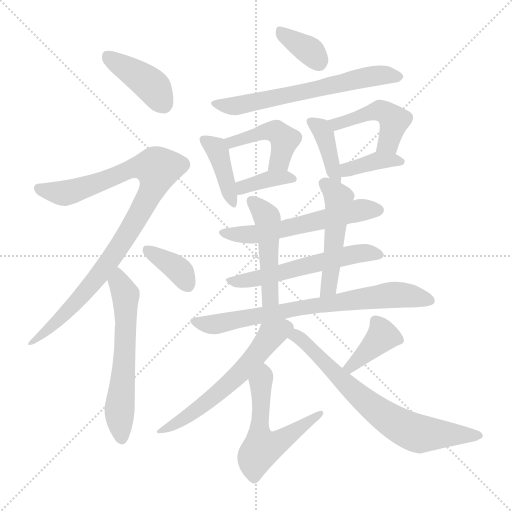
t = 0.00 s
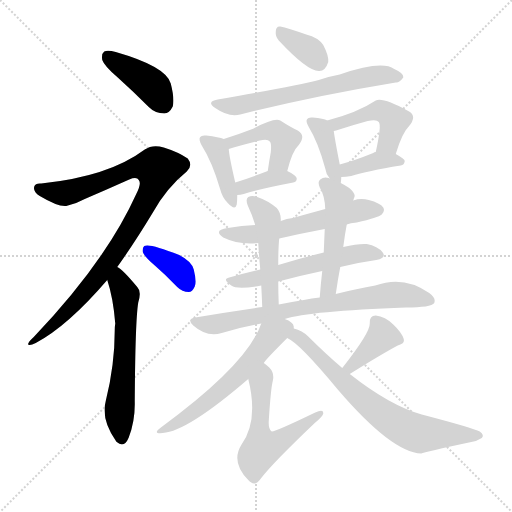
t = 2.80 s
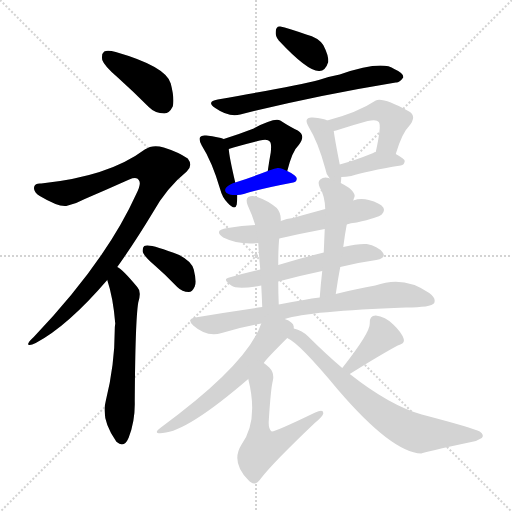
t = 5.61 s
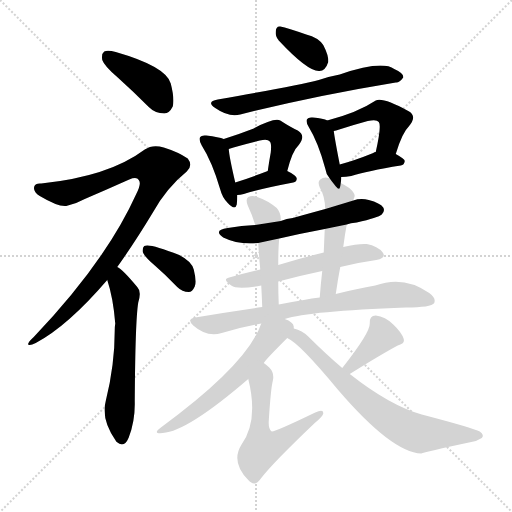
t = 8.41 s
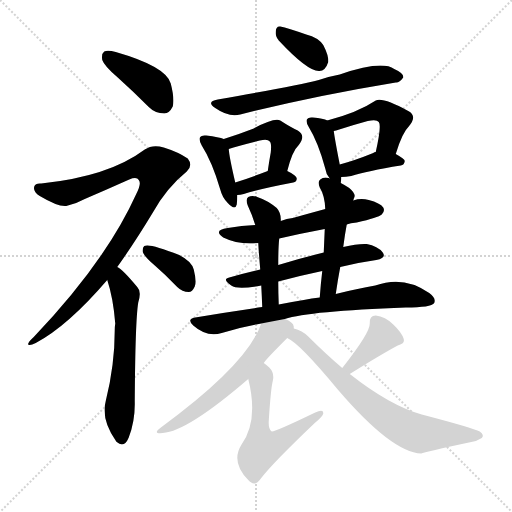
t = 11.21 s
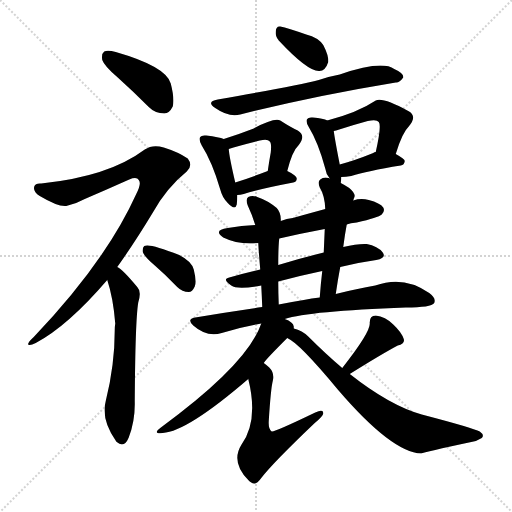
t = 14.01 s

The animated SVG that drew these frames (rendered in a browser with its animation timeline set to each time). Animation: 21 CSS @keyframes rules; one cycle of 14.01 s.

<svg version="1.1" viewBox="0 0 1024 1024" xmlns="http://www.w3.org/2000/svg">
  <g stroke="lightgray" stroke-dasharray="1,1" stroke-width="1" transform="scale(4, 4)">
    <line x1="0" y1="0" x2="256" y2="256"></line>
    <line x1="256" y1="0" x2="0" y2="256"></line>
    <line x1="128" y1="0" x2="128" y2="256"></line>
    <line x1="0" y1="128" x2="256" y2="128"></line>
  </g>
<g transform="scale(1, -1) translate(0, -900)">
   <style type="text/css">
    @keyframes keyframes0 {
      from {
       stroke: blue;
       stroke-dashoffset: 406;
       stroke-width: 128;
       }
       57% {
       animation-timing-function: step-end;
       stroke: blue;
       stroke-dashoffset: 0;
       stroke-width: 128;
       }
       to {
       stroke: black;
       stroke-width: 1024;
       }
       }
       #make-me-a-hanzi-animation-0 {
         animation: keyframes0 0.580404s both;
         animation-delay: 0.000000s;
         animation-timing-function: linear;
       }
    @keyframes keyframes1 {
      from {
       stroke: blue;
       stroke-dashoffset: 933;
       stroke-width: 128;
       }
       75% {
       animation-timing-function: step-end;
       stroke: blue;
       stroke-dashoffset: 0;
       stroke-width: 128;
       }
       to {
       stroke: black;
       stroke-width: 1024;
       }
       }
       #make-me-a-hanzi-animation-1 {
         animation: keyframes1 1.009277s both;
         animation-delay: 0.580404s;
         animation-timing-function: linear;
       }
    @keyframes keyframes2 {
      from {
       stroke: blue;
       stroke-dashoffset: 594;
       stroke-width: 128;
       }
       66% {
       animation-timing-function: step-end;
       stroke: blue;
       stroke-dashoffset: 0;
       stroke-width: 128;
       }
       to {
       stroke: black;
       stroke-width: 1024;
       }
       }
       #make-me-a-hanzi-animation-2 {
         animation: keyframes2 0.733398s both;
         animation-delay: 1.589681s;
         animation-timing-function: linear;
       }
    @keyframes keyframes3 {
      from {
       stroke: blue;
       stroke-dashoffset: 366;
       stroke-width: 128;
       }
       54% {
       animation-timing-function: step-end;
       stroke: blue;
       stroke-dashoffset: 0;
       stroke-width: 128;
       }
       to {
       stroke: black;
       stroke-width: 1024;
       }
       }
       #make-me-a-hanzi-animation-3 {
         animation: keyframes3 0.547852s both;
         animation-delay: 2.323079s;
         animation-timing-function: linear;
       }
    @keyframes keyframes4 {
      from {
       stroke: blue;
       stroke-dashoffset: 352;
       stroke-width: 128;
       }
       53% {
       animation-timing-function: step-end;
       stroke: blue;
       stroke-dashoffset: 0;
       stroke-width: 128;
       }
       to {
       stroke: black;
       stroke-width: 1024;
       }
       }
       #make-me-a-hanzi-animation-4 {
         animation: keyframes4 0.536458s both;
         animation-delay: 2.870931s;
         animation-timing-function: linear;
       }
    @keyframes keyframes5 {
      from {
       stroke: blue;
       stroke-dashoffset: 628;
       stroke-width: 128;
       }
       67% {
       animation-timing-function: step-end;
       stroke: blue;
       stroke-dashoffset: 0;
       stroke-width: 128;
       }
       to {
       stroke: black;
       stroke-width: 1024;
       }
       }
       #make-me-a-hanzi-animation-5 {
         animation: keyframes5 0.761068s both;
         animation-delay: 3.407389s;
         animation-timing-function: linear;
       }
    @keyframes keyframes6 {
      from {
       stroke: blue;
       stroke-dashoffset: 399;
       stroke-width: 128;
       }
       56% {
       animation-timing-function: step-end;
       stroke: blue;
       stroke-dashoffset: 0;
       stroke-width: 128;
       }
       to {
       stroke: black;
       stroke-width: 1024;
       }
       }
       #make-me-a-hanzi-animation-6 {
         animation: keyframes6 0.574707s both;
         animation-delay: 4.168457s;
         animation-timing-function: linear;
       }
    @keyframes keyframes7 {
      from {
       stroke: blue;
       stroke-dashoffset: 443;
       stroke-width: 128;
       }
       59% {
       animation-timing-function: step-end;
       stroke: blue;
       stroke-dashoffset: 0;
       stroke-width: 128;
       }
       to {
       stroke: black;
       stroke-width: 1024;
       }
       }
       #make-me-a-hanzi-animation-7 {
         animation: keyframes7 0.610514s both;
         animation-delay: 4.743164s;
         animation-timing-function: linear;
       }
    @keyframes keyframes8 {
      from {
       stroke: blue;
       stroke-dashoffset: 369;
       stroke-width: 128;
       }
       55% {
       animation-timing-function: step-end;
       stroke: blue;
       stroke-dashoffset: 0;
       stroke-width: 128;
       }
       to {
       stroke: black;
       stroke-width: 1024;
       }
       }
       #make-me-a-hanzi-animation-8 {
         animation: keyframes8 0.550293s both;
         animation-delay: 5.353678s;
         animation-timing-function: linear;
       }
    @keyframes keyframes9 {
      from {
       stroke: blue;
       stroke-dashoffset: 391;
       stroke-width: 128;
       }
       56% {
       animation-timing-function: step-end;
       stroke: blue;
       stroke-dashoffset: 0;
       stroke-width: 128;
       }
       to {
       stroke: black;
       stroke-width: 1024;
       }
       }
       #make-me-a-hanzi-animation-9 {
         animation: keyframes9 0.568197s both;
         animation-delay: 5.903971s;
         animation-timing-function: linear;
       }
    @keyframes keyframes10 {
      from {
       stroke: blue;
       stroke-dashoffset: 457;
       stroke-width: 128;
       }
       60% {
       animation-timing-function: step-end;
       stroke: blue;
       stroke-dashoffset: 0;
       stroke-width: 128;
       }
       to {
       stroke: black;
       stroke-width: 1024;
       }
       }
       #make-me-a-hanzi-animation-10 {
         animation: keyframes10 0.621908s both;
         animation-delay: 6.472168s;
         animation-timing-function: linear;
       }
    @keyframes keyframes11 {
      from {
       stroke: blue;
       stroke-dashoffset: 377;
       stroke-width: 128;
       }
       55% {
       animation-timing-function: step-end;
       stroke: blue;
       stroke-dashoffset: 0;
       stroke-width: 128;
       }
       to {
       stroke: black;
       stroke-width: 1024;
       }
       }
       #make-me-a-hanzi-animation-11 {
         animation: keyframes11 0.556803s both;
         animation-delay: 7.094076s;
         animation-timing-function: linear;
       }
    @keyframes keyframes12 {
      from {
       stroke: blue;
       stroke-dashoffset: 569;
       stroke-width: 128;
       }
       65% {
       animation-timing-function: step-end;
       stroke: blue;
       stroke-dashoffset: 0;
       stroke-width: 128;
       }
       to {
       stroke: black;
       stroke-width: 1024;
       }
       }
       #make-me-a-hanzi-animation-12 {
         animation: keyframes12 0.713053s both;
         animation-delay: 7.650879s;
         animation-timing-function: linear;
       }
    @keyframes keyframes13 {
      from {
       stroke: blue;
       stroke-dashoffset: 560;
       stroke-width: 128;
       }
       65% {
       animation-timing-function: step-end;
       stroke: blue;
       stroke-dashoffset: 0;
       stroke-width: 128;
       }
       to {
       stroke: black;
       stroke-width: 1024;
       }
       }
       #make-me-a-hanzi-animation-13 {
         animation: keyframes13 0.705729s both;
         animation-delay: 8.363932s;
         animation-timing-function: linear;
       }
    @keyframes keyframes14 {
      from {
       stroke: blue;
       stroke-dashoffset: 478;
       stroke-width: 128;
       }
       61% {
       animation-timing-function: step-end;
       stroke: blue;
       stroke-dashoffset: 0;
       stroke-width: 128;
       }
       to {
       stroke: black;
       stroke-width: 1024;
       }
       }
       #make-me-a-hanzi-animation-14 {
         animation: keyframes14 0.638997s both;
         animation-delay: 9.069661s;
         animation-timing-function: linear;
       }
    @keyframes keyframes15 {
      from {
       stroke: blue;
       stroke-dashoffset: 493;
       stroke-width: 128;
       }
       62% {
       animation-timing-function: step-end;
       stroke: blue;
       stroke-dashoffset: 0;
       stroke-width: 128;
       }
       to {
       stroke: black;
       stroke-width: 1024;
       }
       }
       #make-me-a-hanzi-animation-15 {
         animation: keyframes15 0.651204s both;
         animation-delay: 9.708659s;
         animation-timing-function: linear;
       }
    @keyframes keyframes16 {
      from {
       stroke: blue;
       stroke-dashoffset: 735;
       stroke-width: 128;
       }
       71% {
       animation-timing-function: step-end;
       stroke: blue;
       stroke-dashoffset: 0;
       stroke-width: 128;
       }
       to {
       stroke: black;
       stroke-width: 1024;
       }
       }
       #make-me-a-hanzi-animation-16 {
         animation: keyframes16 0.848145s both;
         animation-delay: 10.359863s;
         animation-timing-function: linear;
       }
    @keyframes keyframes17 {
      from {
       stroke: blue;
       stroke-dashoffset: 579;
       stroke-width: 128;
       }
       65% {
       animation-timing-function: step-end;
       stroke: blue;
       stroke-dashoffset: 0;
       stroke-width: 128;
       }
       to {
       stroke: black;
       stroke-width: 1024;
       }
       }
       #make-me-a-hanzi-animation-17 {
         animation: keyframes17 0.721191s both;
         animation-delay: 11.208008s;
         animation-timing-function: linear;
       }
    @keyframes keyframes18 {
      from {
       stroke: blue;
       stroke-dashoffset: 557;
       stroke-width: 128;
       }
       64% {
       animation-timing-function: step-end;
       stroke: blue;
       stroke-dashoffset: 0;
       stroke-width: 128;
       }
       to {
       stroke: black;
       stroke-width: 1024;
       }
       }
       #make-me-a-hanzi-animation-18 {
         animation: keyframes18 0.703288s both;
         animation-delay: 11.929199s;
         animation-timing-function: linear;
       }
    @keyframes keyframes19 {
      from {
       stroke: blue;
       stroke-dashoffset: 382;
       stroke-width: 128;
       }
       55% {
       animation-timing-function: step-end;
       stroke: blue;
       stroke-dashoffset: 0;
       stroke-width: 128;
       }
       to {
       stroke: black;
       stroke-width: 1024;
       }
       }
       #make-me-a-hanzi-animation-19 {
         animation: keyframes19 0.560872s both;
         animation-delay: 12.632487s;
         animation-timing-function: linear;
       }
    @keyframes keyframes20 {
      from {
       stroke: blue;
       stroke-dashoffset: 701;
       stroke-width: 128;
       }
       70% {
       animation-timing-function: step-end;
       stroke: blue;
       stroke-dashoffset: 0;
       stroke-width: 128;
       }
       to {
       stroke: black;
       stroke-width: 1024;
       }
       }
       #make-me-a-hanzi-animation-20 {
         animation: keyframes20 0.820475s both;
         animation-delay: 13.193359s;
         animation-timing-function: linear;
       }
</style>
<path d="M 235.5 745.0 Q 265.5 718.0 297.5 686.0 Q 310.5 673.0 328.5 673.0 Q 338.5 673.0 345.5 687.0 Q 349.5 702.0 341.5 733.0 Q 332.5 767.0 231.5 796.0 Q 215.5 800.0 208.5 797.0 Q 202.5 793.0 204.5 780.0 Q 208.5 768.0 235.5 745.0 Z" fill="lightgray"></path> 
<path d="M 234.5 366.0 Q 267.5 412.0 304.5 473.0 Q 332.5 524.0 373.5 557.0 Q 386.5 569.0 375.5 583.0 Q 356.5 596.0 327.5 605.0 Q 305.5 612.0 289.5 601.0 Q 217.5 547.0 82.5 533.0 Q 70.5 534.0 68.5 527.0 Q 65.5 517.0 79.5 508.0 Q 116.5 486.0 132.5 488.0 Q 151.5 492.0 169.5 502.0 Q 211.5 520.0 258.5 541.0 Q 273.5 547.0 277.5 540.0 Q 283.5 533.0 272.5 512.0 Q 211.5 377.0 67.5 226.0 Q 54.5 214.0 56.5 211.0 Q 59.5 208.0 71.5 214.0 Q 135.5 248.0 214.5 340.0 L 234.5 366.0 Z" fill="lightgray"></path> 
<path d="M 214.5 340.0 Q 226.5 304.0 230.5 253.0 Q 229.5 247.0 229.5 240.0 Q 229.5 170.0 211.5 98.0 Q 201.5 61.0 232.5 17.0 L 233.5 16.0 Q 248.5 3.0 257.5 25.0 Q 270.5 59.0 269.5 97.0 Q 270.5 259.0 276.5 295.0 Q 283.5 317.0 274.5 326.0 Q 244.5 362.0 234.5 366.0 C 209.5 383.0 205.5 369.0 214.5 340.0 Z" fill="lightgray"></path> 
<path d="M 308.5 370.0 Q 330.5 351.0 354.5 326.0 Q 364.5 316.0 377.5 316.0 Q 384.5 316.0 389.5 327.0 Q 393.5 337.0 387.5 361.0 Q 383.5 377.0 358.5 390.0 Q 298.5 414.0 288.5 408.0 Q 284.5 405.0 285.5 396.0 Q 288.5 387.0 308.5 370.0 Z" fill="lightgray"></path> 
<path d="M 557.5 819.0 Q 614.5 758.0 637.5 758.0 Q 650.5 757.0 656.5 776.0 Q 657.5 789.0 646.5 810.0 Q 636.5 825.0 612.5 831.0 Q 575.5 844.0 560.5 847.0 Q 551.5 848.0 551.5 836.0 Q 550.5 827.0 557.5 819.0 Z" fill="lightgray"></path> 
<path d="M 435.5 701.0 Q 411.5 697.0 430.5 684.0 Q 457.5 665.0 480.5 671.0 Q 627.5 708.0 791.5 735.0 Q 798.5 734.0 806.5 745.0 Q 807.5 754.0 788.5 762.0 Q 763.5 780.0 679.5 751.0 Q 657.5 747.0 637.5 740.0 Q 591.5 728.0 435.5 701.0 Z" fill="lightgray"></path> 
<path d="M 447.5 622.0 Q 438.5 626.0 412.5 629.0 Q 402.5 630.0 400.5 626.0 Q 396.5 622.0 403.5 609.0 Q 424.5 576.0 440.5 521.0 Q 444.5 505.0 455.5 494.0 Q 470.5 478.0 473.5 491.0 Q 474.5 498.0 474.5 510.0 L 470.5 535.0 Q 458.5 586.0 457.5 602.0 C 455.5 619.0 455.5 619.0 447.5 622.0 Z" fill="lightgray"></path> 
<path d="M 574.5 558.0 Q 584.5 598.0 597.5 610.0 Q 612.5 629.0 595.5 639.0 Q 580.5 646.0 560.5 659.0 Q 548.5 665.0 507.5 643.0 Q 476.5 631.0 447.5 622.0 C 418.5 613.0 428.5 593.0 457.5 602.0 Q 475.5 608.0 519.5 619.0 Q 535.5 623.0 539.5 617.0 Q 543.5 614.0 541.5 595.0 Q 538.5 579.0 535.5 558.0 C 531.5 528.0 566.5 529.0 574.5 558.0 Z" fill="lightgray"></path> 
<path d="M 474.5 510.0 Q 480.5 510.0 487.5 512.0 Q 518.5 522.0 586.5 535.0 Q 593.5 536.0 593.5 543.0 Q 593.5 549.0 574.5 558.0 C 557.5 566.0 557.5 566.0 535.5 558.0 Q 501.5 545.0 470.5 535.0 C 441.5 526.0 444.5 508.0 474.5 510.0 Z" fill="lightgray"></path> 
<path d="M 681.5 534.0 Q 682.5 540.0 682.5 546.0 L 679.5 571.0 Q 669.5 622.0 667.5 638.0 C 665.5 654.0 665.5 654.0 654.5 659.0 Q 647.5 663.0 625.5 665.0 Q 616.5 666.0 614.5 662.0 Q 610.5 658.0 617.5 646.0 Q 636.5 615.0 650.5 563.0 Q 651.5 553.0 659.5 543.0 C 677.5 519.0 679.5 516.0 681.5 534.0 Z" fill="lightgray"></path> 
<path d="M 791.5 592.0 Q 804.5 635.0 817.5 647.0 Q 835.5 668.0 816.5 678.0 Q 765.5 706.0 751.5 699.0 Q 715.5 675.0 654.5 659.0 C 625.5 651.0 638.5 630.0 667.5 638.0 Q 671.5 639.0 678.5 641.0 Q 709.5 651.0 735.5 658.0 Q 753.5 662.0 757.5 656.0 Q 763.5 650.0 751.5 596.0 C 745.5 567.0 782.5 563.0 791.5 592.0 Z" fill="lightgray"></path> 
<path d="M 682.5 546.0 Q 691.5 546.0 702.5 548.0 Q 733.5 558.0 801.5 569.0 Q 808.5 570.0 809.5 578.0 Q 809.5 582.0 791.5 592.0 L 751.5 596.0 Q 748.5 596.0 746.5 594.0 Q 709.5 579.0 679.5 571.0 C 650.5 563.0 652.5 545.0 682.5 546.0 Z" fill="lightgray"></path> 
<path d="M 693.5 451.0 Q 700.5 454.0 713.5 455.0 Q 756.5 465.0 763.5 471.0 Q 770.5 478.0 766.5 485.0 Q 760.5 494.0 737.5 500.0 Q 721.5 504.0 706.5 499.0 L 650.5 482.0 Q 617.5 473.0 585.5 464.0 Q 573.5 463.0 561.5 458.0 L 510.5 450.0 Q 483.5 449.0 455.5 444.0 Q 425.5 440.0 446.5 425.0 Q 476.5 410.0 516.5 414.0 L 558.5 423.0 Q 601.5 433.0 649.5 442.0 L 693.5 451.0 Z" fill="lightgray"></path> 
<path d="M 680.5 366.0 Q 716.5 375.0 752.5 380.0 Q 773.5 384.0 765.5 395.0 Q 755.5 408.0 733.5 412.0 Q 715.5 413.0 686.5 406.0 L 647.5 395.0 Q 598.5 383.0 556.5 370.0 L 520.5 361.0 Q 489.5 354.0 458.5 345.0 Q 443.5 342.0 462.5 329.0 Q 474.5 320.0 522.5 329.0 L 556.5 337.0 Q 601.5 349.0 644.5 358.0 L 680.5 366.0 Z" fill="lightgray"></path> 
<path d="M 561.5 458.0 Q 562.5 474.0 553.5 484.0 Q 535.5 499.0 514.5 506.0 Q 504.5 510.0 496.5 506.0 Q 490.5 502.0 495.5 489.0 Q 504.5 470.0 510.5 450.0 L 516.5 414.0 Q 517.5 395.0 520.5 361.0 L 522.5 329.0 Q 523.5 310.0 524.5 286.0 C 525.5 256.0 558.5 261.0 557.5 291.0 Q 556.5 316.0 556.5 337.0 L 556.5 370.0 Q 556.5 406.0 558.5 423.0 L 561.5 458.0 Z" fill="lightgray"></path> 
<path d="M 671.5 312.0 Q 675.5 340.0 680.5 366.0 L 686.5 406.0 Q 689.5 430.0 693.5 451.0 L 706.5 499.0 Q 707.5 503.0 708.5 505.0 Q 712.5 512.0 698.5 524.0 Q 689.5 530.0 681.5 534.0 L 659.5 543.0 Q 658.5 544.0 657.5 544.0 Q 647.5 547.0 640.5 541.0 Q 634.5 537.0 639.5 525.0 Q 649.5 509.0 650.5 482.0 L 649.5 442.0 Q 648.5 420.0 647.5 395.0 L 644.5 358.0 Q 641.5 333.0 639.5 305.0 C 637.5 275.0 667.5 282.0 671.5 312.0 Z" fill="lightgray"></path> 
<path d="M 569.5 262.0 Q 618.5 278.0 811.5 285.0 Q 862.5 285.0 868.5 294.0 Q 872.5 304.0 858.5 314.0 Q 807.5 350.0 750.5 329.0 Q 714.5 323.0 671.5 312.0 L 639.5 305.0 Q 623.5 304.0 607.5 300.0 Q 582.5 296.0 557.5 291.0 L 524.5 286.0 Q 460.5 277.0 390.5 265.0 Q 372.5 262.0 386.5 249.0 Q 413.5 225.0 443.5 234.0 Q 480.5 246.0 522.5 253.0 L 569.5 262.0 Z" fill="lightgray"></path> 
<path d="M 587.5 243.0 Q 587.5 246.0 587.5 247.0 Q 586.5 256.0 569.5 262.0 C 542.5 275.0 532.5 279.0 522.5 253.0 Q 495.5 172.0 320.5 44.0 Q 304.5 32.0 325.5 34.0 Q 374.5 37.0 496.5 142.0 L 527.5 174.0 Q 530.5 180.0 574.5 224.0 C 588.5 238.0 588.5 238.0 587.5 243.0 Z" fill="lightgray"></path> 
<path d="M 496.5 142.0 Q 517.5 58.0 482.5 10.0 Q 461.5 -24.0 496.5 -60.0 Q 499.5 -63.0 502.5 -65.0 Q 511.5 -72.0 522.5 -56.0 Q 546.5 -25.0 629.5 54.0 Q 645.5 67.0 646.5 73.0 Q 647.5 83.0 630.5 75.0 Q 549.5 36.0 543.5 37.0 Q 536.5 41.0 537.5 58.0 Q 541.5 122.0 545.5 138.0 Q 549.5 154.0 538.5 165.0 Q 532.5 171.0 527.5 174.0 C 503.5 192.0 489.5 171.0 496.5 142.0 Z" fill="lightgray"></path> 
<path d="M 699.5 152.0 Q 763.5 192.0 795.5 209.0 Q 810.5 213.0 807.5 222.0 Q 803.5 235.0 786.5 251.0 Q 770.5 267.0 751.5 269.0 Q 738.5 269.0 739.5 253.0 Q 740.5 235.0 684.5 164.0 C 665.5 140.0 674.5 136.0 699.5 152.0 Z" fill="lightgray"></path> 
<path d="M 684.5 164.0 Q 651.5 192.0 616.5 227.0 Q 604.5 239.0 587.5 243.0 C 559.5 253.0 549.5 240.0 574.5 224.0 Q 598.5 214.0 675.5 121.0 Q 783.5 -5.0 842.5 -7.0 Q 848.5 -4.0 942.5 16.0 Q 952.5 17.0 963.5 24.0 Q 969.5 30.0 959.5 37.0 Q 946.5 44.0 843.5 71.0 Q 779.5 89.0 699.5 152.0 L 684.5 164.0 Z" fill="lightgray"></path> 
      <clipPath id="make-me-a-hanzi-clip-0">
      <path d="M 235.5 745.0 Q 265.5 718.0 297.5 686.0 Q 310.5 673.0 328.5 673.0 Q 338.5 673.0 345.5 687.0 Q 349.5 702.0 341.5 733.0 Q 332.5 767.0 231.5 796.0 Q 215.5 800.0 208.5 797.0 Q 202.5 793.0 204.5 780.0 Q 208.5 768.0 235.5 745.0 Z" fill="lightgray"></path>
      </clipPath>
      <path clip-path="url(#make-me-a-hanzi-clip-0)" d="M 214.5 789.0 L 304.5 728.0 L 326.5 693.0 " fill="none" id="make-me-a-hanzi-animation-0" stroke-dasharray="278 556" stroke-linecap="round"></path>

      <clipPath id="make-me-a-hanzi-clip-1">
      <path d="M 234.5 366.0 Q 267.5 412.0 304.5 473.0 Q 332.5 524.0 373.5 557.0 Q 386.5 569.0 375.5 583.0 Q 356.5 596.0 327.5 605.0 Q 305.5 612.0 289.5 601.0 Q 217.5 547.0 82.5 533.0 Q 70.5 534.0 68.5 527.0 Q 65.5 517.0 79.5 508.0 Q 116.5 486.0 132.5 488.0 Q 151.5 492.0 169.5 502.0 Q 211.5 520.0 258.5 541.0 Q 273.5 547.0 277.5 540.0 Q 283.5 533.0 272.5 512.0 Q 211.5 377.0 67.5 226.0 Q 54.5 214.0 56.5 211.0 Q 59.5 208.0 71.5 214.0 Q 135.5 248.0 214.5 340.0 L 234.5 366.0 Z" fill="lightgray"></path>
      </clipPath>
      <path clip-path="url(#make-me-a-hanzi-clip-1)" d="M 78.5 523.0 L 123.5 513.0 L 192.5 533.0 L 271.5 565.0 L 306.5 566.0 L 315.5 559.0 L 289.5 491.0 L 209.5 365.0 L 124.5 267.0 L 65.5 219.0 " fill="none" id="make-me-a-hanzi-animation-1" stroke-dasharray="805 1610" stroke-linecap="round"></path>

      <clipPath id="make-me-a-hanzi-clip-2">
      <path d="M 214.5 340.0 Q 226.5 304.0 230.5 253.0 Q 229.5 247.0 229.5 240.0 Q 229.5 170.0 211.5 98.0 Q 201.5 61.0 232.5 17.0 L 233.5 16.0 Q 248.5 3.0 257.5 25.0 Q 270.5 59.0 269.5 97.0 Q 270.5 259.0 276.5 295.0 Q 283.5 317.0 274.5 326.0 Q 244.5 362.0 234.5 366.0 C 209.5 383.0 205.5 369.0 214.5 340.0 Z" fill="lightgray"></path>
      </clipPath>
      <path clip-path="url(#make-me-a-hanzi-clip-2)" d="M 234.5 359.0 L 251.5 309.0 L 249.5 175.0 L 238.5 71.0 L 243.5 25.0 " fill="none" id="make-me-a-hanzi-animation-2" stroke-dasharray="466 932" stroke-linecap="round"></path>

      <clipPath id="make-me-a-hanzi-clip-3">
      <path d="M 308.5 370.0 Q 330.5 351.0 354.5 326.0 Q 364.5 316.0 377.5 316.0 Q 384.5 316.0 389.5 327.0 Q 393.5 337.0 387.5 361.0 Q 383.5 377.0 358.5 390.0 Q 298.5 414.0 288.5 408.0 Q 284.5 405.0 285.5 396.0 Q 288.5 387.0 308.5 370.0 Z" fill="lightgray"></path>
      </clipPath>
      <path clip-path="url(#make-me-a-hanzi-clip-3)" d="M 293.5 400.0 L 359.5 358.0 L 375.5 331.0 " fill="none" id="make-me-a-hanzi-animation-3" stroke-dasharray="238 476" stroke-linecap="round"></path>

      <clipPath id="make-me-a-hanzi-clip-4">
      <path d="M 557.5 819.0 Q 614.5 758.0 637.5 758.0 Q 650.5 757.0 656.5 776.0 Q 657.5 789.0 646.5 810.0 Q 636.5 825.0 612.5 831.0 Q 575.5 844.0 560.5 847.0 Q 551.5 848.0 551.5 836.0 Q 550.5 827.0 557.5 819.0 Z" fill="lightgray"></path>
      </clipPath>
      <path clip-path="url(#make-me-a-hanzi-clip-4)" d="M 562.5 836.0 L 618.5 799.0 L 637.5 777.0 " fill="none" id="make-me-a-hanzi-animation-4" stroke-dasharray="224 448" stroke-linecap="round"></path>

      <clipPath id="make-me-a-hanzi-clip-5">
      <path d="M 435.5 701.0 Q 411.5 697.0 430.5 684.0 Q 457.5 665.0 480.5 671.0 Q 627.5 708.0 791.5 735.0 Q 798.5 734.0 806.5 745.0 Q 807.5 754.0 788.5 762.0 Q 763.5 780.0 679.5 751.0 Q 657.5 747.0 637.5 740.0 Q 591.5 728.0 435.5 701.0 Z" fill="lightgray"></path>
      </clipPath>
      <path clip-path="url(#make-me-a-hanzi-clip-5)" d="M 431.5 693.0 L 483.5 690.0 L 735.5 747.0 L 797.5 746.0 " fill="none" id="make-me-a-hanzi-animation-5" stroke-dasharray="500 1000" stroke-linecap="round"></path>

      <clipPath id="make-me-a-hanzi-clip-6">
      <path d="M 447.5 622.0 Q 438.5 626.0 412.5 629.0 Q 402.5 630.0 400.5 626.0 Q 396.5 622.0 403.5 609.0 Q 424.5 576.0 440.5 521.0 Q 444.5 505.0 455.5 494.0 Q 470.5 478.0 473.5 491.0 Q 474.5 498.0 474.5 510.0 L 470.5 535.0 Q 458.5 586.0 457.5 602.0 C 455.5 619.0 455.5 619.0 447.5 622.0 Z" fill="lightgray"></path>
      </clipPath>
      <path clip-path="url(#make-me-a-hanzi-clip-6)" d="M 408.5 621.0 L 436.5 596.0 L 464.5 494.0 " fill="none" id="make-me-a-hanzi-animation-6" stroke-dasharray="271 542" stroke-linecap="round"></path>

      <clipPath id="make-me-a-hanzi-clip-7">
      <path d="M 574.5 558.0 Q 584.5 598.0 597.5 610.0 Q 612.5 629.0 595.5 639.0 Q 580.5 646.0 560.5 659.0 Q 548.5 665.0 507.5 643.0 Q 476.5 631.0 447.5 622.0 C 418.5 613.0 428.5 593.0 457.5 602.0 Q 475.5 608.0 519.5 619.0 Q 535.5 623.0 539.5 617.0 Q 543.5 614.0 541.5 595.0 Q 538.5 579.0 535.5 558.0 C 531.5 528.0 566.5 529.0 574.5 558.0 Z" fill="lightgray"></path>
      </clipPath>
      <path clip-path="url(#make-me-a-hanzi-clip-7)" d="M 459.5 609.0 L 472.5 620.0 L 524.5 635.0 L 554.5 636.0 L 568.5 620.0 L 566.5 608.0 L 559.5 578.0 L 542.5 564.0 " fill="none" id="make-me-a-hanzi-animation-7" stroke-dasharray="315 630" stroke-linecap="round"></path>

      <clipPath id="make-me-a-hanzi-clip-8">
      <path d="M 474.5 510.0 Q 480.5 510.0 487.5 512.0 Q 518.5 522.0 586.5 535.0 Q 593.5 536.0 593.5 543.0 Q 593.5 549.0 574.5 558.0 C 557.5 566.0 557.5 566.0 535.5 558.0 Q 501.5 545.0 470.5 535.0 C 441.5 526.0 444.5 508.0 474.5 510.0 Z" fill="lightgray"></path>
      </clipPath>
      <path clip-path="url(#make-me-a-hanzi-clip-8)" d="M 480.5 517.0 L 485.5 526.0 L 534.5 541.0 L 585.5 543.0 " fill="none" id="make-me-a-hanzi-animation-8" stroke-dasharray="241 482" stroke-linecap="round"></path>

      <clipPath id="make-me-a-hanzi-clip-9">
      <path d="M 681.5 534.0 Q 682.5 540.0 682.5 546.0 L 679.5 571.0 Q 669.5 622.0 667.5 638.0 C 665.5 654.0 665.5 654.0 654.5 659.0 Q 647.5 663.0 625.5 665.0 Q 616.5 666.0 614.5 662.0 Q 610.5 658.0 617.5 646.0 Q 636.5 615.0 650.5 563.0 Q 651.5 553.0 659.5 543.0 C 677.5 519.0 679.5 516.0 681.5 534.0 Z" fill="lightgray"></path>
      </clipPath>
      <path clip-path="url(#make-me-a-hanzi-clip-9)" d="M 621.5 657.0 L 642.5 643.0 L 648.5 631.0 L 667.5 555.0 L 677.5 540.0 " fill="none" id="make-me-a-hanzi-animation-9" stroke-dasharray="263 526" stroke-linecap="round"></path>

      <clipPath id="make-me-a-hanzi-clip-10">
      <path d="M 791.5 592.0 Q 804.5 635.0 817.5 647.0 Q 835.5 668.0 816.5 678.0 Q 765.5 706.0 751.5 699.0 Q 715.5 675.0 654.5 659.0 C 625.5 651.0 638.5 630.0 667.5 638.0 Q 671.5 639.0 678.5 641.0 Q 709.5 651.0 735.5 658.0 Q 753.5 662.0 757.5 656.0 Q 763.5 650.0 751.5 596.0 C 745.5 567.0 782.5 563.0 791.5 592.0 Z" fill="lightgray"></path>
      </clipPath>
      <path clip-path="url(#make-me-a-hanzi-clip-10)" d="M 664.5 658.0 L 672.5 652.0 L 756.5 679.0 L 768.5 676.0 L 788.5 659.0 L 776.5 615.0 L 759.5 607.0 " fill="none" id="make-me-a-hanzi-animation-10" stroke-dasharray="329 658" stroke-linecap="round"></path>

      <clipPath id="make-me-a-hanzi-clip-11">
      <path d="M 682.5 546.0 Q 691.5 546.0 702.5 548.0 Q 733.5 558.0 801.5 569.0 Q 808.5 570.0 809.5 578.0 Q 809.5 582.0 791.5 592.0 L 751.5 596.0 Q 748.5 596.0 746.5 594.0 Q 709.5 579.0 679.5 571.0 C 650.5 563.0 652.5 545.0 682.5 546.0 Z" fill="lightgray"></path>
      </clipPath>
      <path clip-path="url(#make-me-a-hanzi-clip-11)" d="M 686.5 553.0 L 744.5 577.0 L 802.5 577.0 " fill="none" id="make-me-a-hanzi-animation-11" stroke-dasharray="249 498" stroke-linecap="round"></path>

      <clipPath id="make-me-a-hanzi-clip-12">
      <path d="M 693.5 451.0 Q 700.5 454.0 713.5 455.0 Q 756.5 465.0 763.5 471.0 Q 770.5 478.0 766.5 485.0 Q 760.5 494.0 737.5 500.0 Q 721.5 504.0 706.5 499.0 L 650.5 482.0 Q 617.5 473.0 585.5 464.0 Q 573.5 463.0 561.5 458.0 L 510.5 450.0 Q 483.5 449.0 455.5 444.0 Q 425.5 440.0 446.5 425.0 Q 476.5 410.0 516.5 414.0 L 558.5 423.0 Q 601.5 433.0 649.5 442.0 L 693.5 451.0 Z" fill="lightgray"></path>
      </clipPath>
      <path clip-path="url(#make-me-a-hanzi-clip-12)" d="M 448.5 436.0 L 469.5 431.0 L 519.5 433.0 L 727.5 481.0 L 755.5 480.0 " fill="none" id="make-me-a-hanzi-animation-12" stroke-dasharray="441 882" stroke-linecap="round"></path>

      <clipPath id="make-me-a-hanzi-clip-13">
      <path d="M 680.5 366.0 Q 716.5 375.0 752.5 380.0 Q 773.5 384.0 765.5 395.0 Q 755.5 408.0 733.5 412.0 Q 715.5 413.0 686.5 406.0 L 647.5 395.0 Q 598.5 383.0 556.5 370.0 L 520.5 361.0 Q 489.5 354.0 458.5 345.0 Q 443.5 342.0 462.5 329.0 Q 474.5 320.0 522.5 329.0 L 556.5 337.0 Q 601.5 349.0 644.5 358.0 L 680.5 366.0 Z" fill="lightgray"></path>
      </clipPath>
      <path clip-path="url(#make-me-a-hanzi-clip-13)" d="M 459.5 337.0 L 509.5 341.0 L 713.5 392.0 L 735.5 395.0 L 756.5 390.0 " fill="none" id="make-me-a-hanzi-animation-13" stroke-dasharray="432 864" stroke-linecap="round"></path>

      <clipPath id="make-me-a-hanzi-clip-14">
      <path d="M 561.5 458.0 Q 562.5 474.0 553.5 484.0 Q 535.5 499.0 514.5 506.0 Q 504.5 510.0 496.5 506.0 Q 490.5 502.0 495.5 489.0 Q 504.5 470.0 510.5 450.0 L 516.5 414.0 Q 517.5 395.0 520.5 361.0 L 522.5 329.0 Q 523.5 310.0 524.5 286.0 C 525.5 256.0 558.5 261.0 557.5 291.0 Q 556.5 316.0 556.5 337.0 L 556.5 370.0 Q 556.5 406.0 558.5 423.0 L 561.5 458.0 Z" fill="lightgray"></path>
      </clipPath>
      <path clip-path="url(#make-me-a-hanzi-clip-14)" d="M 502.5 499.0 L 534.5 463.0 L 540.5 315.0 L 538.5 302.0 L 528.5 294.0 " fill="none" id="make-me-a-hanzi-animation-14" stroke-dasharray="350 700" stroke-linecap="round"></path>

      <clipPath id="make-me-a-hanzi-clip-15">
      <path d="M 671.5 312.0 Q 675.5 340.0 680.5 366.0 L 686.5 406.0 Q 689.5 430.0 693.5 451.0 L 706.5 499.0 Q 707.5 503.0 708.5 505.0 Q 712.5 512.0 698.5 524.0 Q 689.5 530.0 681.5 534.0 L 659.5 543.0 Q 658.5 544.0 657.5 544.0 Q 647.5 547.0 640.5 541.0 Q 634.5 537.0 639.5 525.0 Q 649.5 509.0 650.5 482.0 L 649.5 442.0 Q 648.5 420.0 647.5 395.0 L 644.5 358.0 Q 641.5 333.0 639.5 305.0 C 637.5 275.0 667.5 282.0 671.5 312.0 Z" fill="lightgray"></path>
      </clipPath>
      <path clip-path="url(#make-me-a-hanzi-clip-15)" d="M 649.5 532.0 L 677.5 500.0 L 658.5 335.0 L 653.5 320.0 L 643.5 312.0 " fill="none" id="make-me-a-hanzi-animation-15" stroke-dasharray="365 730" stroke-linecap="round"></path>

      <clipPath id="make-me-a-hanzi-clip-16">
      <path d="M 569.5 262.0 Q 618.5 278.0 811.5 285.0 Q 862.5 285.0 868.5 294.0 Q 872.5 304.0 858.5 314.0 Q 807.5 350.0 750.5 329.0 Q 714.5 323.0 671.5 312.0 L 639.5 305.0 Q 623.5 304.0 607.5 300.0 Q 582.5 296.0 557.5 291.0 L 524.5 286.0 Q 460.5 277.0 390.5 265.0 Q 372.5 262.0 386.5 249.0 Q 413.5 225.0 443.5 234.0 Q 480.5 246.0 522.5 253.0 L 569.5 262.0 Z" fill="lightgray"></path>
      </clipPath>
      <path clip-path="url(#make-me-a-hanzi-clip-16)" d="M 388.5 257.0 L 432.5 252.0 L 625.5 289.0 L 790.5 311.0 L 861.5 299.0 " fill="none" id="make-me-a-hanzi-animation-16" stroke-dasharray="607 1214" stroke-linecap="round"></path>

      <clipPath id="make-me-a-hanzi-clip-17">
      <path d="M 587.5 243.0 Q 587.5 246.0 587.5 247.0 Q 586.5 256.0 569.5 262.0 C 542.5 275.0 532.5 279.0 522.5 253.0 Q 495.5 172.0 320.5 44.0 Q 304.5 32.0 325.5 34.0 Q 374.5 37.0 496.5 142.0 L 527.5 174.0 Q 530.5 180.0 574.5 224.0 C 588.5 238.0 588.5 238.0 587.5 243.0 Z" fill="lightgray"></path>
      </clipPath>
      <path clip-path="url(#make-me-a-hanzi-clip-17)" d="M 574.5 245.0 L 541.5 229.0 L 507.5 183.0 L 442.5 118.0 L 385.5 74.0 L 328.5 42.0 " fill="none" id="make-me-a-hanzi-animation-17" stroke-dasharray="451 902" stroke-linecap="round"></path>

      <clipPath id="make-me-a-hanzi-clip-18">
      <path d="M 496.5 142.0 Q 517.5 58.0 482.5 10.0 Q 461.5 -24.0 496.5 -60.0 Q 499.5 -63.0 502.5 -65.0 Q 511.5 -72.0 522.5 -56.0 Q 546.5 -25.0 629.5 54.0 Q 645.5 67.0 646.5 73.0 Q 647.5 83.0 630.5 75.0 Q 549.5 36.0 543.5 37.0 Q 536.5 41.0 537.5 58.0 Q 541.5 122.0 545.5 138.0 Q 549.5 154.0 538.5 165.0 Q 532.5 171.0 527.5 174.0 C 503.5 192.0 489.5 171.0 496.5 142.0 Z" fill="lightgray"></path>
      </clipPath>
      <path clip-path="url(#make-me-a-hanzi-clip-18)" d="M 527.5 163.0 L 518.5 33.0 L 523.5 4.0 L 550.5 12.0 L 615.5 53.0 L 619.5 65.0 L 631.5 64.0 L 639.5 72.0 " fill="none" id="make-me-a-hanzi-animation-18" stroke-dasharray="429 858" stroke-linecap="round"></path>

      <clipPath id="make-me-a-hanzi-clip-19">
      <path d="M 699.5 152.0 Q 763.5 192.0 795.5 209.0 Q 810.5 213.0 807.5 222.0 Q 803.5 235.0 786.5 251.0 Q 770.5 267.0 751.5 269.0 Q 738.5 269.0 739.5 253.0 Q 740.5 235.0 684.5 164.0 C 665.5 140.0 674.5 136.0 699.5 152.0 Z" fill="lightgray"></path>
      </clipPath>
      <path clip-path="url(#make-me-a-hanzi-clip-19)" d="M 796.5 220.0 L 764.5 227.0 L 702.5 168.0 L 695.5 171.0 " fill="none" id="make-me-a-hanzi-animation-19" stroke-dasharray="254 508" stroke-linecap="round"></path>

      <clipPath id="make-me-a-hanzi-clip-20">
      <path d="M 684.5 164.0 Q 651.5 192.0 616.5 227.0 Q 604.5 239.0 587.5 243.0 C 559.5 253.0 549.5 240.0 574.5 224.0 Q 598.5 214.0 675.5 121.0 Q 783.5 -5.0 842.5 -7.0 Q 848.5 -4.0 942.5 16.0 Q 952.5 17.0 963.5 24.0 Q 969.5 30.0 959.5 37.0 Q 946.5 44.0 843.5 71.0 Q 779.5 89.0 699.5 152.0 L 684.5 164.0 Z" fill="lightgray"></path>
      </clipPath>
      <path clip-path="url(#make-me-a-hanzi-clip-20)" d="M 579.5 227.0 L 598.5 224.0 L 714.5 110.0 L 808.5 44.0 L 839.5 32.0 L 954.5 28.0 " fill="none" id="make-me-a-hanzi-animation-20" stroke-dasharray="573 1146" stroke-linecap="round"></path>

</g>
</svg>
